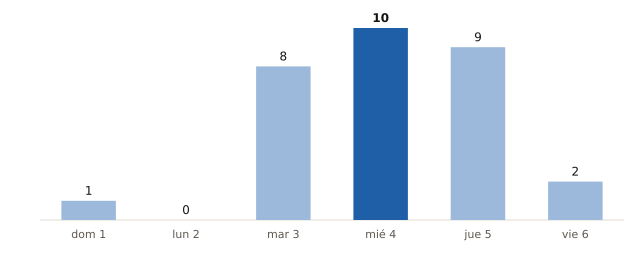

Data behind this chart, as committed beside it:
fecha, municipios_prob_90_o_mas
2026-11-01, 1
2026-11-02, 0
2026-11-03, 8
2026-11-04, 10
2026-11-05, 9
2026-11-06, 2
